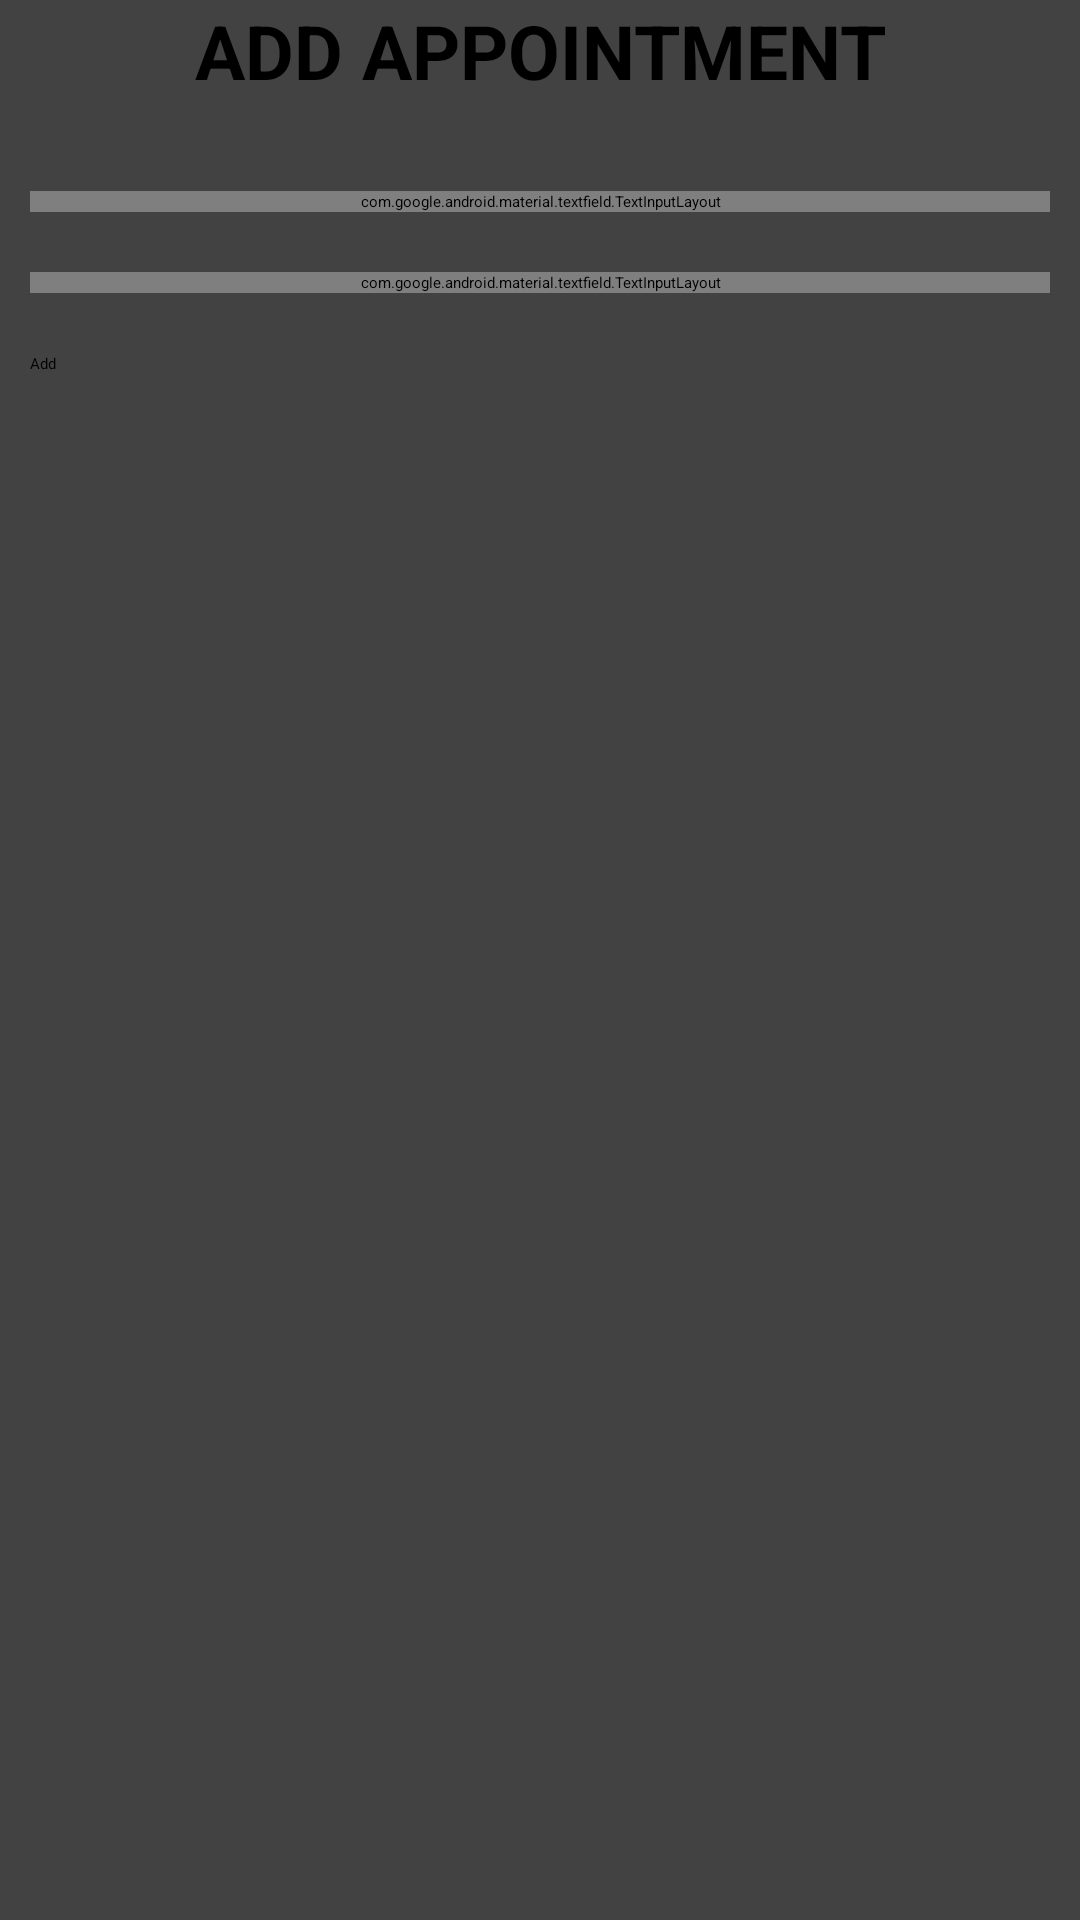

The Android layout XML behind this screen, and the referenced resources:
<!-- AndroidManifest.xml: application theme Theme.SKINSMART -->
<!-- res/layout/cardaddslot.xml -->
<?xml version="1.0" encoding="utf-8"?>

<androidx.cardview.widget.CardView xmlns:android="http://schemas.android.com/apk/res/android"
    android:layout_width="match_parent"
    android:layout_height="wrap_content"
    xmlns:app="http://schemas.android.com/apk/res-auto">


    <LinearLayout
        android:layout_width="match_parent"
        android:layout_height="match_parent"
        android:orientation="vertical">


        <TextView
            android:layout_width="match_parent"
            android:layout_height="wrap_content"
            android:text="Add Appointment"
            android:textSize="25sp"
            android:gravity="center"
            android:textStyle="bold"
            android:textAllCaps="true"
            android:textColor="@color/black"/>


        <Spinner
            android:id="@+id/spin"
            android:layout_margin="10dp"
            android:layout_width="match_parent"
            android:layout_height="wrap_content"/>


        <com.google.android.material.textfield.TextInputLayout
            style="@style/Widget.MaterialComponents.TextInputLayout.OutlinedBox"
            android:layout_width="match_parent"
            android:layout_height="wrap_content"
            android:layout_margin="10dp"
            android:textColorHint="@color/black"
            android:outlineProvider="none"
            app:boxBackgroundColor="#FFF"
            app:boxCornerRadiusBottomEnd="25sp"
            app:boxCornerRadiusBottomStart="25sp"
            app:boxCornerRadiusTopEnd="25sp"
            app:boxCornerRadiusTopStart="25sp"
            app:boxStrokeColor="@color/purple_500"
            app:boxStrokeErrorColor="@color/purple_500"
            app:counterOverflowTextColor="@color/purple_500"
            app:hintTextColor="@color/purple_500">

            <EditText
                android:id="@+id/etdate"
                android:drawableTint="@color/black"
                android:layout_width="match_parent"
                android:layout_height="wrap_content"
                android:background="@null"
                android:textColor="@color/black"
                android:editable="false"
                android:hint="Click for Date"
                />

        </com.google.android.material.textfield.TextInputLayout>


        <com.google.android.material.textfield.TextInputLayout
            style="@style/Widget.MaterialComponents.TextInputLayout.OutlinedBox"
            android:layout_width="match_parent"
            android:layout_height="wrap_content"
            android:layout_margin="10dp"
            android:textColorHint="@color/black"
            android:outlineProvider="none"
            app:boxBackgroundColor="#FFF"
            app:boxCornerRadiusBottomEnd="25sp"
            app:boxCornerRadiusBottomStart="25sp"
            app:boxCornerRadiusTopEnd="25sp"
            app:boxCornerRadiusTopStart="25sp"
            app:boxStrokeColor="@color/purple_500"
            app:boxStrokeErrorColor="@color/purple_500"
            app:counterOverflowTextColor="@color/purple_500"
            app:hintTextColor="@color/purple_500"
            >

            <EditText
                android:id="@+id/etdescription"

                android:drawableTint="@color/black"
                android:layout_width="match_parent"
                android:layout_height="wrap_content"
                android:background="@null"
                android:textColor="@color/black"
                android:hint="Enter your Description"
                />

        </com.google.android.material.textfield.TextInputLayout>



        <Button
            android:id="@+id/btnaddslot"
            android:layout_width="match_parent"
            android:layout_height="wrap_content"
            android:backgroundTint="@color/edit"
            android:layout_margin="10dp"
            android:text="Add"/>


    </LinearLayout>

</androidx.cardview.widget.CardView>
<!-- resources referenced by this layout -->
<resources>

  <!-- not gathered from this repository: default colours our renderer supplied (Android Studio template values) -->
  <color name="purple_500">#FF6200EE</color>
  <color name="black">#FF000000</color>
</resources>
